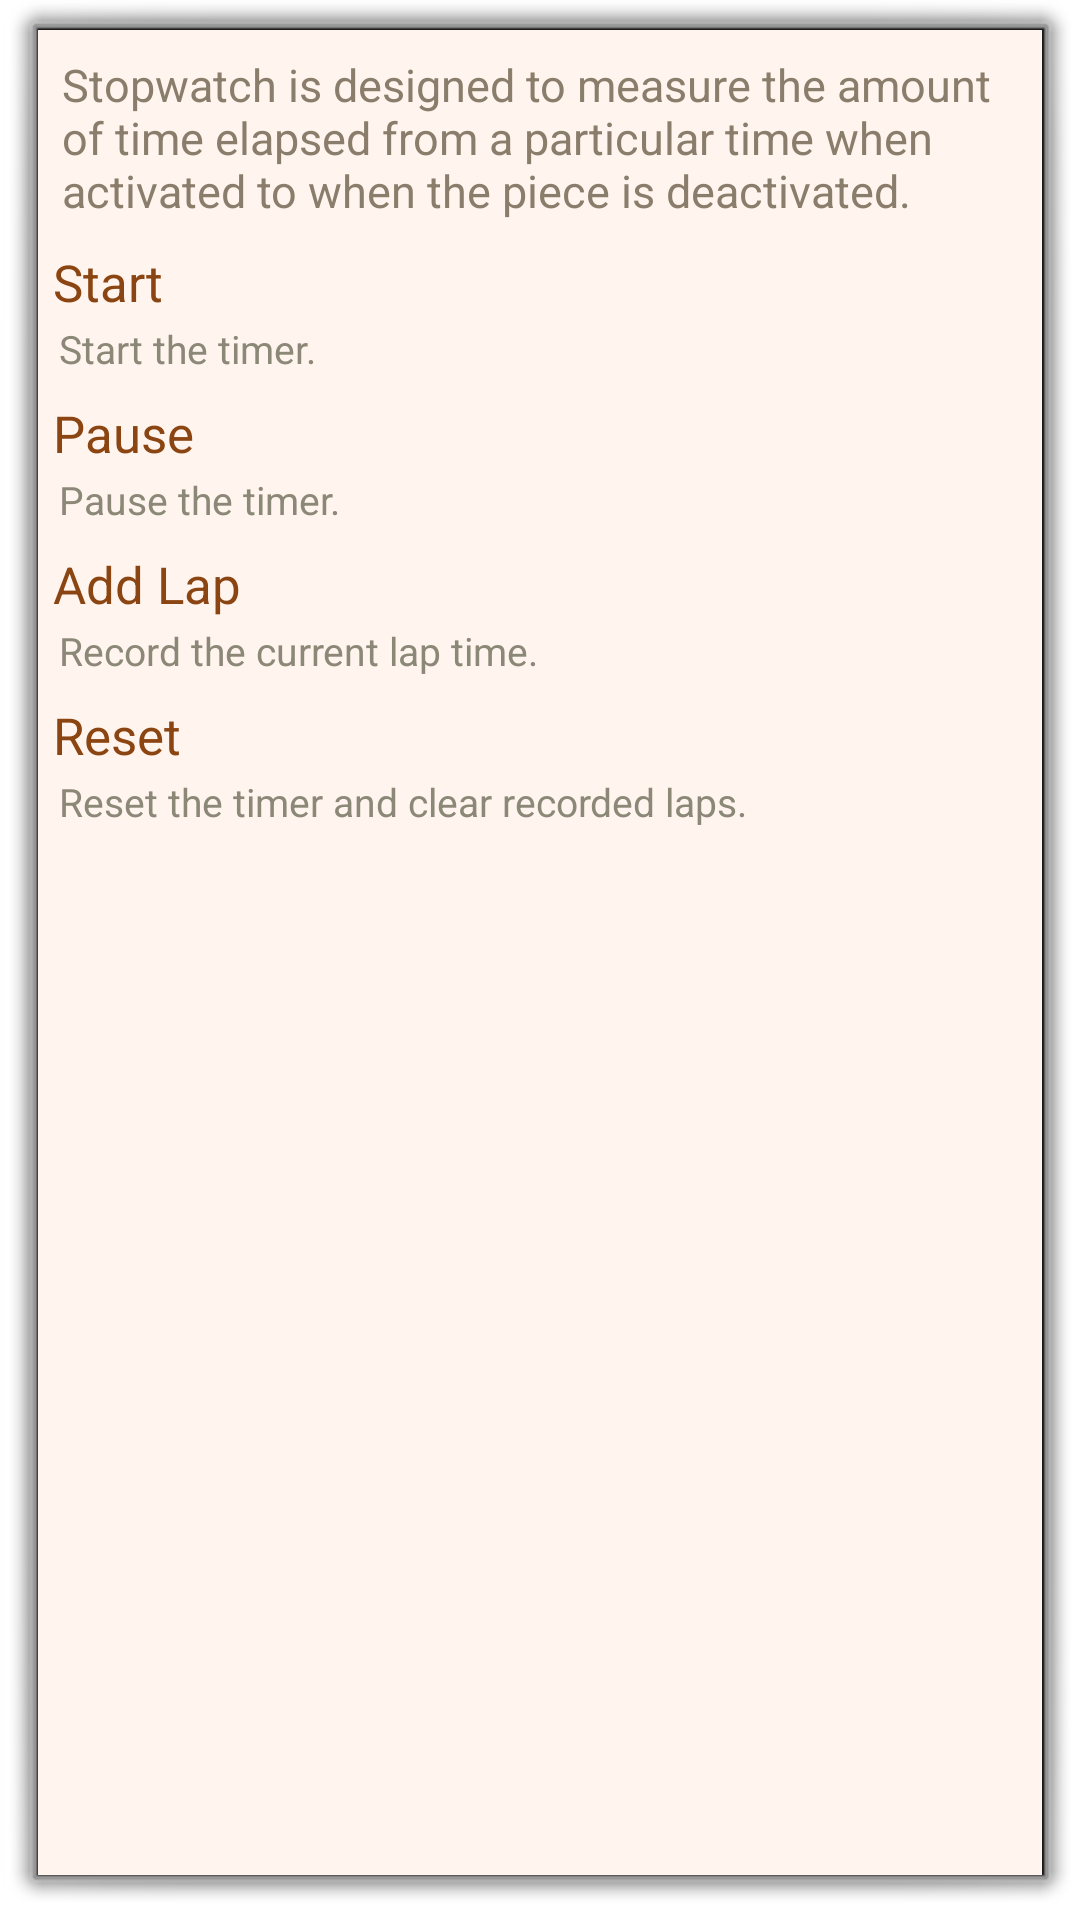

The Android layout XML behind this screen, and the referenced resources:
<!-- AndroidManifest.xml: activity theme android:Theme.Dialog -->
<!-- res/layout/stopwatch_help.xml -->
<?xml version="1.0" encoding="utf-8"?>
<LinearLayout xmlns:android="http://schemas.android.com/apk/res/android"
    android:layout_width="match_parent"
    android:layout_height="match_parent"
    android:orientation="vertical" 
    android:padding="5dp"
    android:background="@color/seashell">
    <TextView
        android:layout_width="match_parent"
        android:layout_height="wrap_content"
        android:text="@string/stopwatch_help_intro" 
        style="@style/Title.Medium"/>
    <TextView
        android:layout_width="match_parent"
        android:layout_height="wrap_content"
        android:text="@string/stopwatch_help_start_title" 
        style="@style/Title.Large"/>
    <TextView
        android:layout_width="match_parent"
        android:layout_height="wrap_content"
        android:text="@string/stopwatch_help_start_text" 
        style="@style/Title.Small"/>
    <TextView
        android:layout_width="match_parent"
        android:layout_height="wrap_content"
        android:text="@string/stopwatch_help_pause_title" 
        style="@style/Title.Large"/>
    <TextView
        android:layout_width="match_parent"
        android:layout_height="wrap_content"
        android:text="@string/stopwatch_help_pause_text" 
        style="@style/Title.Small"/>
    <TextView
        android:layout_width="match_parent"
        android:layout_height="wrap_content"
        android:text="@string/stopwatch_help_addlap_title" 
        style="@style/Title.Large"/>
    <TextView
        android:layout_width="match_parent"
        android:layout_height="wrap_content"
        android:text="@string/stopwatch_help_addlap_text" 
        style="@style/Title.Small"/>
    <TextView
        android:layout_width="match_parent"
        android:layout_height="wrap_content"
        android:text="@string/stopwatch_help_reset_title" 
        style="@style/Title.Large"/>
    <TextView
        android:layout_width="match_parent"
        android:layout_height="wrap_content"
        android:text="@string/stopwatch_help_reset_text" 
        style="@style/Title.Small"/>
        

</LinearLayout>
<!-- resources referenced by this layout -->
<resources>
  <color name="seashell">#fff5ee</color>
  <string name="stopwatch_help_addlap_text">Record the current lap time.</string>
  <string name="stopwatch_help_addlap_title">@string/add_lap</string>
  <string name="stopwatch_help_intro">Stopwatch is designed to measure the amount of time 
  	    elapsed from a particular time when activated to when the piece is deactivated.</string>
  <string name="stopwatch_help_pause_text">Pause the timer.</string>
  <string name="stopwatch_help_pause_title">@string/pause</string>
  <string name="stopwatch_help_reset_text">Reset the timer and clear recorded laps.</string>
  <string name="stopwatch_help_reset_title">@string/reset</string>
  <string name="stopwatch_help_start_text">Start the timer.</string>
  <string name="stopwatch_help_start_title">@string/start</string>
  <style name="Title.Large" parent="@android:style/TextAppearance">	    
  	    <item name="android:textSize">17sp</item>
  	    <item name="android:paddingTop">6dp</item>
  	    <item name="android:textColor">@color/saddlebrown</item>	    	
  	</style>
  <style name="Title.Medium" parent="@android:style/TextAppearance">	   
  	    <item name="android:gravity">center_vertical</item> 
  	    <item name="android:textSize">15sp</item>
  	    <item name="android:padding">3dp</item>	    	
  	    <item name="android:textColor">@color/bisque4</item>
  	</style>
  <style name="Title.Small" parent="@android:style/TextAppearance">	    
  	    <item name="android:textSize">13sp</item>
  	    <item name="android:padding">2dp</item>
  	    <item name="android:textColor">@color/cornsilk4</item>	    	
  	</style>
  <color name="saddlebrown">#8b4513</color>
  <color name="bisque4">#8b7d6b</color>
  <color name="cornsilk4">#8b8878</color>
</resources>
